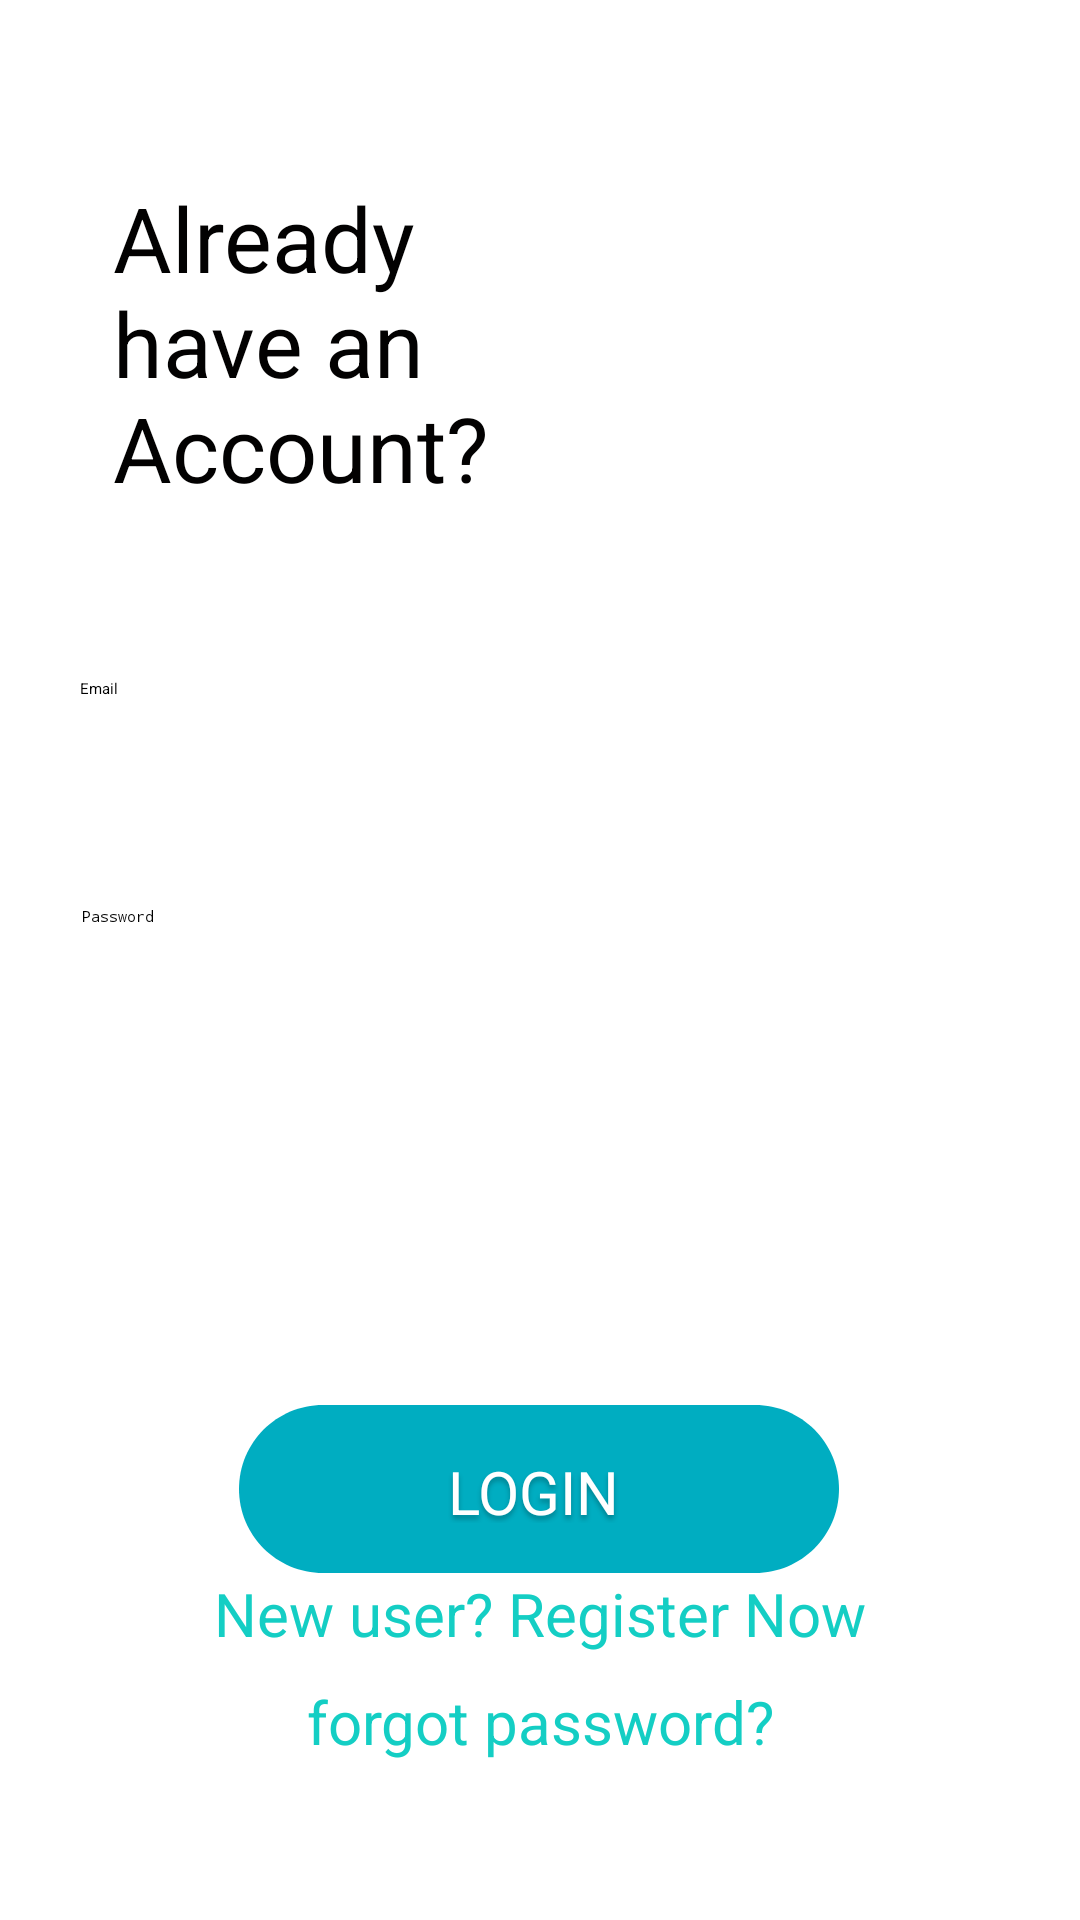

Reconstruct the res/layout file that produces this screen, plus the resources it refers to.
<!-- AndroidManifest.xml: application theme Theme.ShoppingApp -->
<!-- res/layout/login_actiivity.xml -->
<?xml version="1.0" encoding="utf-8"?>
<androidx.constraintlayout.widget.ConstraintLayout xmlns:android="http://schemas.android.com/apk/res/android"
    xmlns:app="http://schemas.android.com/apk/res-auto"
    xmlns:tools="http://schemas.android.com/tools"
    android:layout_width="match_parent"
    android:layout_height="match_parent"
    tools:context=".LoginActivity">

    <RelativeLayout
        android:id="@+id/LoginButton"
        android:layout_width="200dp"
        android:layout_height="56dp"
        android:layout_alignParentLeft="true"
        android:layout_alignParentTop="true"
        android:background="@drawable/loginbutton"
        app:layout_constraintBottom_toBottomOf="parent"
        app:layout_constraintEnd_toEndOf="parent"
        app:layout_constraintHorizontal_bias="0.497"
        app:layout_constraintStart_toStartOf="parent"
        app:layout_constraintTop_toTopOf="parent"
        app:layout_constraintVertical_bias="0.802">
    </RelativeLayout>

    <TextView
        android:id="@+id/login"
        android:layout_width="62dp"
        android:layout_height="24dp"
        android:layout_alignParentLeft="true"
        android:layout_alignParentTop="true"
        android:gravity="center"
        android:text="LOGIN"
        android:textAppearance="@style/register"
        app:layout_constraintBottom_toBottomOf="parent"
        app:layout_constraintEnd_toEndOf="@+id/LoginButton"
        app:layout_constraintHorizontal_bias="0.485"
        app:layout_constraintStart_toStartOf="@+id/LoginButton"
        app:layout_constraintTop_toTopOf="parent"
        app:layout_constraintVertical_bias="0.785" />




    <ImageView
        android:layout_width="wrap_content"
        android:layout_height="wrap_content"
        android:src="@drawable/image_3"
        app:layout_constraintBottom_toBottomOf="parent"
        app:layout_constraintEnd_toEndOf="parent"
        app:layout_constraintHorizontal_bias="0.883"
        app:layout_constraintStart_toStartOf="parent"
        app:layout_constraintTop_toTopOf="parent"
        app:layout_constraintVertical_bias="0.056" />

    <TextView
        android:id="@+id/already_hav"
        android:layout_width="168dp"
        android:layout_height="143dp"
        android:layout_alignParentStart="true"
        android:layout_alignParentTop="true"
        android:gravity="top"
        android:text="Already
have an
Account?"
        android:textAppearance="@style/acc"
        app:layout_constraintBottom_toBottomOf="parent"
        app:layout_constraintEnd_toEndOf="parent"
        app:layout_constraintHorizontal_bias="0.197"
        app:layout_constraintStart_toStartOf="parent"
        app:layout_constraintTop_toTopOf="parent"
        app:layout_constraintVertical_bias="0.119" />

    <TextView
        android:id="@+id/new_user_re"
        android:layout_width="239dp"
        android:layout_height="36dp"
        android:layout_alignParentStart="true"
        android:layout_alignParentTop="true"
        android:layout_marginBottom="84dp"
        android:gravity="center"
        android:text="New user? Register Now"
        android:textAppearance="@style/already_hav"
        app:layout_constraintBottom_toBottomOf="parent"
        app:layout_constraintEnd_toEndOf="parent"
        app:layout_constraintStart_toStartOf="parent" />

    <TextView
        android:id="@+id/forgot"
        android:layout_width="239dp"
        android:layout_height="36dp"
        android:layout_alignParentStart="true"
        android:layout_alignParentTop="true"
        android:layout_marginBottom="48dp"
        android:gravity="center"
        android:text="forgot password?"
        android:textAppearance="@style/already_hav"
        app:layout_constraintBottom_toBottomOf="parent"
        app:layout_constraintEnd_toEndOf="parent"
        app:layout_constraintStart_toStartOf="parent" />

    <EditText
        android:id="@+id/LoginEmail"
        android:layout_width="295dp"
        android:layout_height="50dp"
        android:layout_marginBottom="364dp"
        android:backgroundTint="#11CFC5"
        android:ems="10"
        android:hint="Email "
        android:inputType="textEmailAddress"
        app:layout_constraintBottom_toBottomOf="parent"
        app:layout_constraintEnd_toEndOf="parent"
        app:layout_constraintHorizontal_bias="0.408"
        app:layout_constraintStart_toStartOf="parent" />

    <EditText
        android:id="@+id/LoginPass"
        android:layout_width="295dp"
        android:layout_height="50dp"
        android:layout_marginBottom="288dp"
        android:backgroundTint="#11CFC5"
        android:ems="10"
        android:hint="Password"

        android:inputType="textPassword"
        app:layout_constraintBottom_toBottomOf="parent"
        app:layout_constraintEnd_toEndOf="parent"
        app:layout_constraintHorizontal_bias="0.422"
        app:layout_constraintStart_toStartOf="parent" />

    <ProgressBar
        android:id="@+id/progressBar"
        android:layout_width="wrap_content"
        android:layout_height="wrap_content"
        android:layout_alignParentEnd="true"
        android:layout_alignParentBottom="true"

        app:layout_constraintBottom_toBottomOf="parent"
        app:layout_constraintEnd_toEndOf="parent"
        app:layout_constraintStart_toStartOf="parent"
        app:layout_constraintTop_toTopOf="parent"
        android:visibility="gone"/>

</androidx.constraintlayout.widget.ConstraintLayout>
<!-- resources referenced by this layout -->
<resources>
  <!-- drawable loginbutton (drawable) -->
  <?xml version="1.0" encoding="utf-8"?>
  <vector
      xmlns:android="http://schemas.android.com/apk/res/android"
      xmlns:aapt="http://schemas.android.com/aapt"
      android:width="200dp"
      android:height="56dp"
      android:viewportWidth="200"
      android:viewportHeight="56"
      >
  
      <group>
  
          <clip-path
              android:pathData="M28 0H172C187.464 0 200 12.536 200 28C200 43.464 187.464 56 172 56H28C12.536 56 0 43.464 0 28C0 12.536 12.536 0 28 0Z"
              />
  
          <path
              android:pathData="M0 0V56H200V0"
              android:fillColor="#00ADC1"
              />
  
      </group>
  
  </vector>
  <style name="acc">
  
          <item name="android:textSize">
              30sp
          </item>
  
          <item name="android:textColor">
              #020101
          </item>
  
      </style>
  <style name="already_hav">
          <item name="android:textSize">
              20sp
          </item>
  
          <item name="android:textColor">
              #14CEC4
          </item>
      </style>
  <style name="register">
  
          <item name="android:textSize">
              20sp
          </item>
  
          <item name="android:textColor">
              #FFFFFF
          </item>
  
          <item name="android:shadowColor">
              #40000000
          </item>
  
          <item name="android:shadowDx">
              0
          </item>
  
          <item name="android:shadowDy">
              4
          </item>
  
          <item name="android:shadowRadius">
              4
          </item>
      </style>
</resources>
